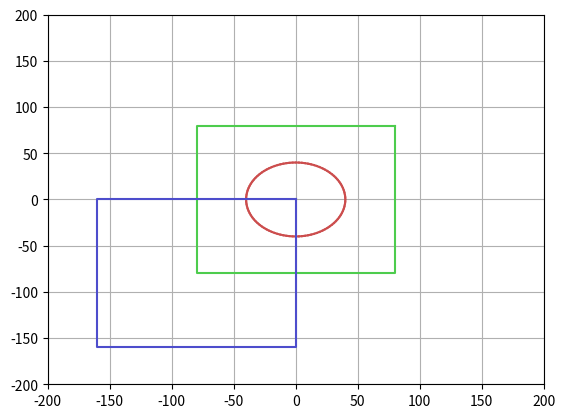

This chart was generated by the following Python code:
import numpy as np
import matplotlib.pyplot as plt

plt.axis([-200,200,-200,200])
plt.axis('on')
plt.grid(True)
#Dibujar el circulo tomando como centro 0 y 0, junto a un radio de 40
r = 8*5
xc  = 0
yc = 0
#puntos de inicio y final
p1=0*np.pi/180
p2=360*np.pi/180
dp=(p2-p1)/100

xlast=xc+r*np.cos(p1)
ylast=yc+r*np.sin(p1)

for p in np.arange(p1,p2+dp,dp):
    xp=xc+r*np.cos(p)
    yp=yc+r*np.sin(p)
    plt.plot([xlast,xp],[ylast,yp],color=(8/10,3/10,3/10))
    xlast=xp 
    ylast=yp

#Diametro para dibujar el rectangulo  
d= r*2

#Rectangulo que cubre el circulo
x=np.array([xc+d,xc+d,xc-d,xc-d,xc+d])
y=np.array([yc+d,yc-d,yc-d,yc+d,yc+d])
plt.plot(x,y, color=(3/10,8/10,3/10))
#El otro rectangulo
x=np.array([xc,xc,xc-(d*2),xc-(d*2),xc])
y=np.array([yc,yc-(d*2),yc-(d*2),yc,yc])
plt.plot(x,y, color=(3/10,3/10,8/10))

plt.show()
